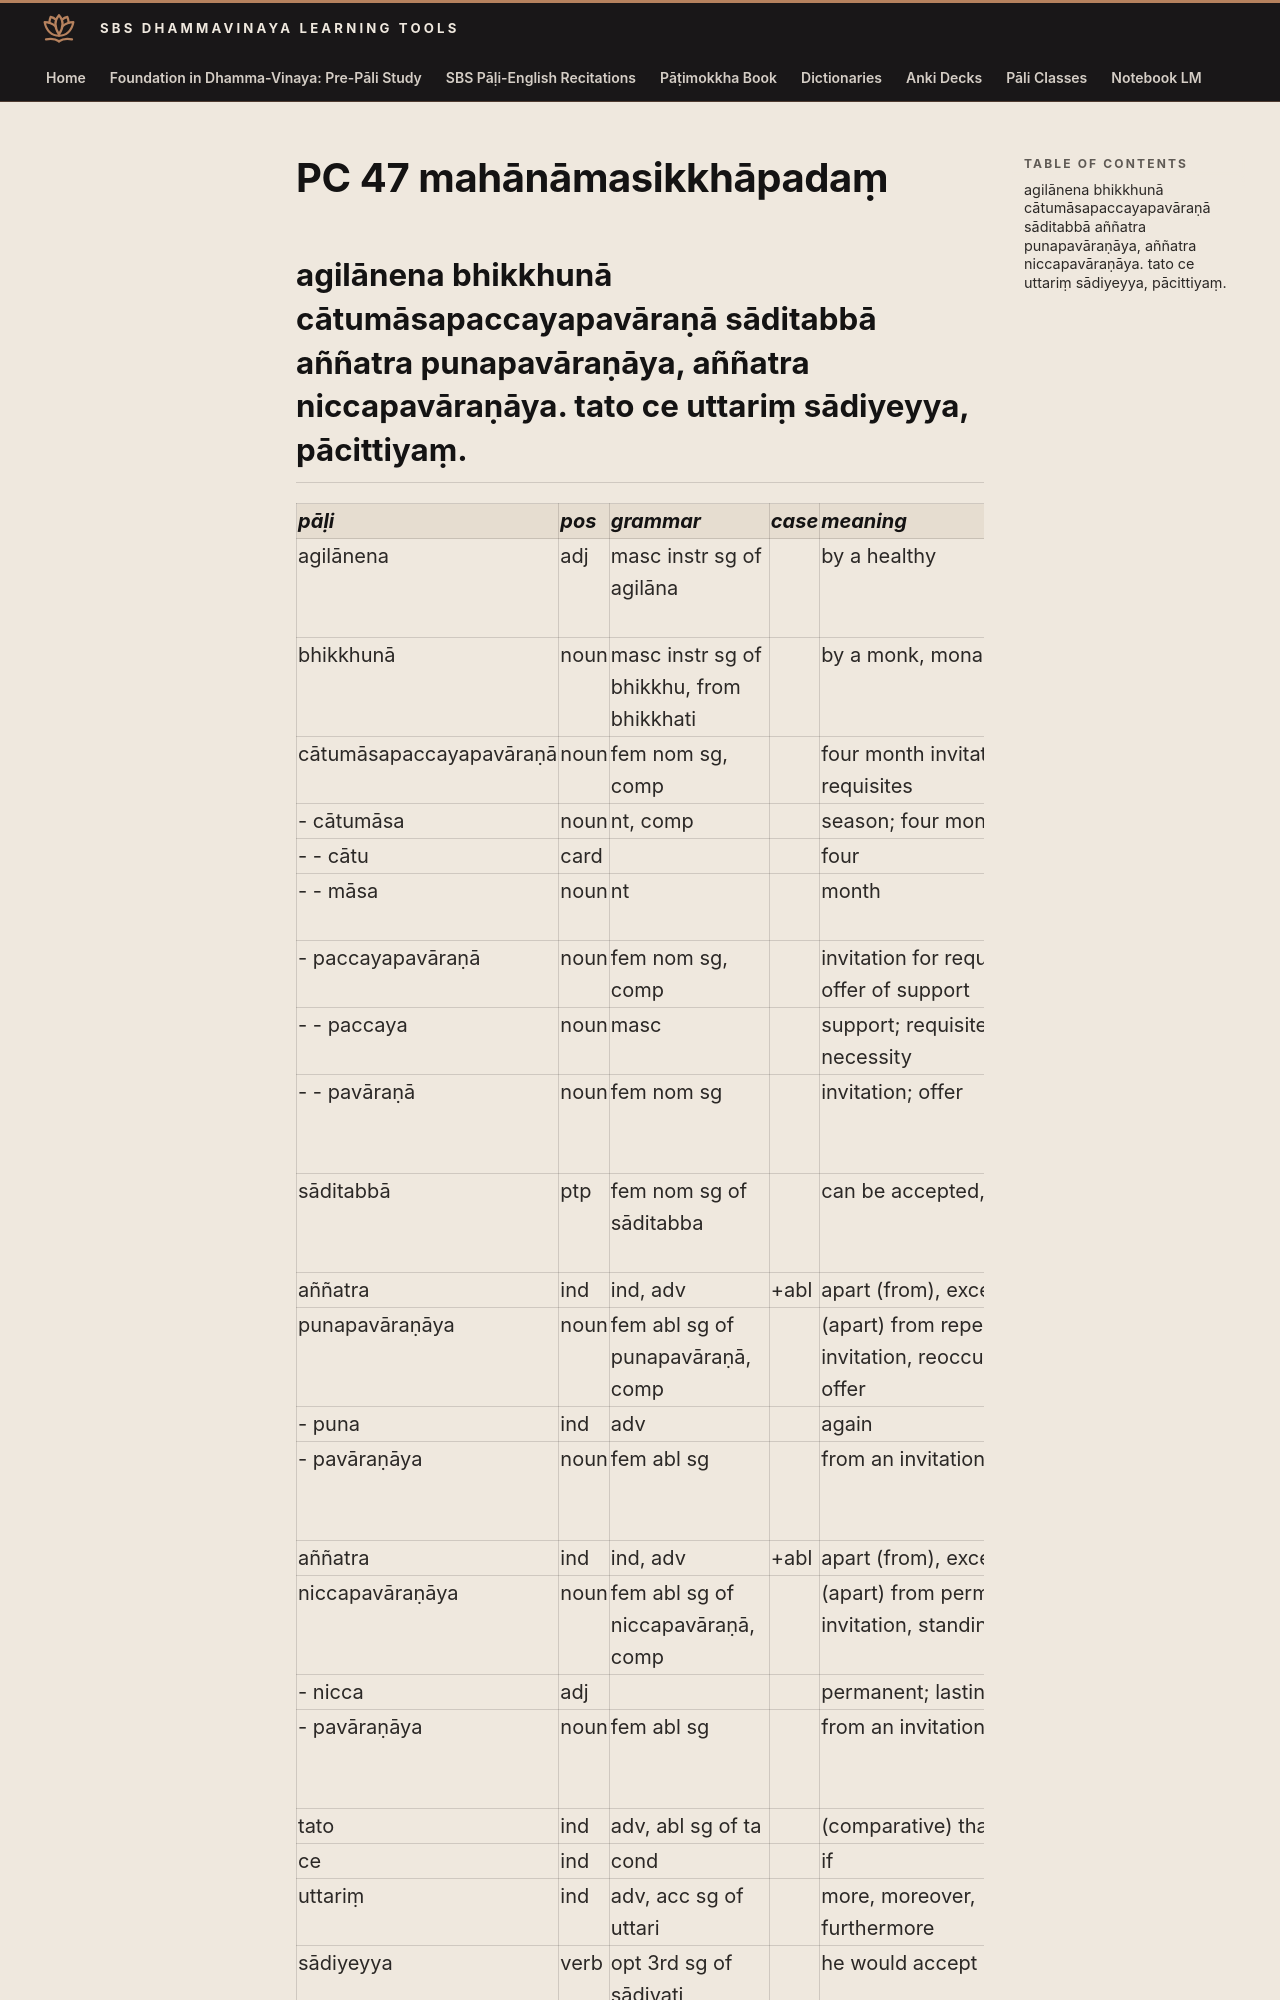

repository: sasanarakkha/study-tools · page: 6-pali-class/bhikkhu-patimokkha/106-pc-47/index.html · generator: mkdocs

# PC 47 mahānāmasikkhāpadaṃ

## agilānena bhikkhunā cātumāsapaccayapavāraṇā sāditabbā aññatra punapavāraṇāya, aññatra niccapavāraṇāya. tato ce uttariṃ sādiyeyya, pācittiyaṃ.

| pāḷi | pos | grammar | case | meaning | meaning_lit | root | base | construction | compound_type | compound_construction |
| :--- | :--- | :--- | :--- | :--- | :--- | :--- | :--- | :--- | :--- | :--- |
| agilānena | adj | masc instr sg of agilāna | | by a healthy | not sick | √gilā (be sick, tired) | | na + √gilā + ana | | |
| bhikkhunā | noun | masc instr sg of bhikkhu, from bhikkhati | | by a monk, monastic | beggar, mendicant | √bhikkh (beg) | | √bhikkh + u | | |
| cātumāsapaccayapavāraṇā | noun | fem nom sg, comp | | four month invitation for requisites | | | | catu > cātu + māsa + paccaya + pavāraṇā | dative tappurisa | cātumāsapaccayassa + pavāraṇā |
| - cātumāsa | noun | nt, comp | | season; four months | | | | catu > cātu + māsa + *a | digu | cattāro + māsā |
| - - cātu | card | | | four | | | | catu > cātu | | |
| - - māsa | noun | nt | | month | | √mā (measure) | | √mā + sa | | |
| - paccayapavāraṇā | noun | fem nom sg, comp | | invitation for requisites; offer of support | | | | paccaya + pavāraṇā | dative tappurisa | paccayassa + pavāraṇā |
| - - paccaya | noun | masc | | support; requisite; necessity | | √i (come, go) | | pati + √i + *a | | |
| - - pavāraṇā | noun | fem nom sg | | invitation; offer | inviting | √var (wish, choose) | √var + *e > vāre | pa + vāre + anā | | |
| sāditabbā | ptp | fem nom sg of sāditabba | | can be accepted, used | to be tasted | √sād (taste, relish) | √sād + e > sāde | sāde + itabba | | |
| aññatra | ind | ind, adv | +abl | apart (from), except (for) | other (than) | | | añña + tra | | |
| punapavāraṇāya | noun | fem abl sg of punapavāraṇā, comp | | (apart) from repeat invitation, reoccurring offer | | | | puna + pavāraṇā | kammadhāraya | puna + pavāraṇā |
| - puna | ind | adv | | again | | | | | | |
| - pavāraṇāya | noun | fem abl sg | | from an invitation; offer | inviting | √var (wish, choose) | √var + *e > vāre | pa + vāre + anā | | |
| aññatra | ind | ind, adv | +abl | apart (from), except (for) | other (than) | | | añña + tra | | |
| niccapavāraṇāya | noun | fem abl sg of niccapavāraṇā, comp | | (apart) from permanent invitation, standing offer | | | | nicca + pavāraṇā | kammadhāraya | nicca + pavāraṇā |
| - nicca | adj | | | permanent; lasting | | | | ni + tya | | |
| - pavāraṇāya | noun | fem abl sg | | from an invitation; offer | inviting | √var (wish, choose) | √var + *e > vāre | pa + vāre + anā | | |
| tato | ind | adv, abl sg of ta | | (comparative) than that | from that | | | ta + to | | |
| ce | ind | cond | | if | | | | | | |
| uttariṃ | ind | adv, acc sg of uttari | | more, moreover, furthermore | higher | √tar (cross) | | ud + √tar + i + iṃ | | |
| sādiyeyya | verb | opt 3rd sg of sādiyati | | he would accept | be tasted | √sād (taste, relish) | √sād + e + iya > sādiya (p
